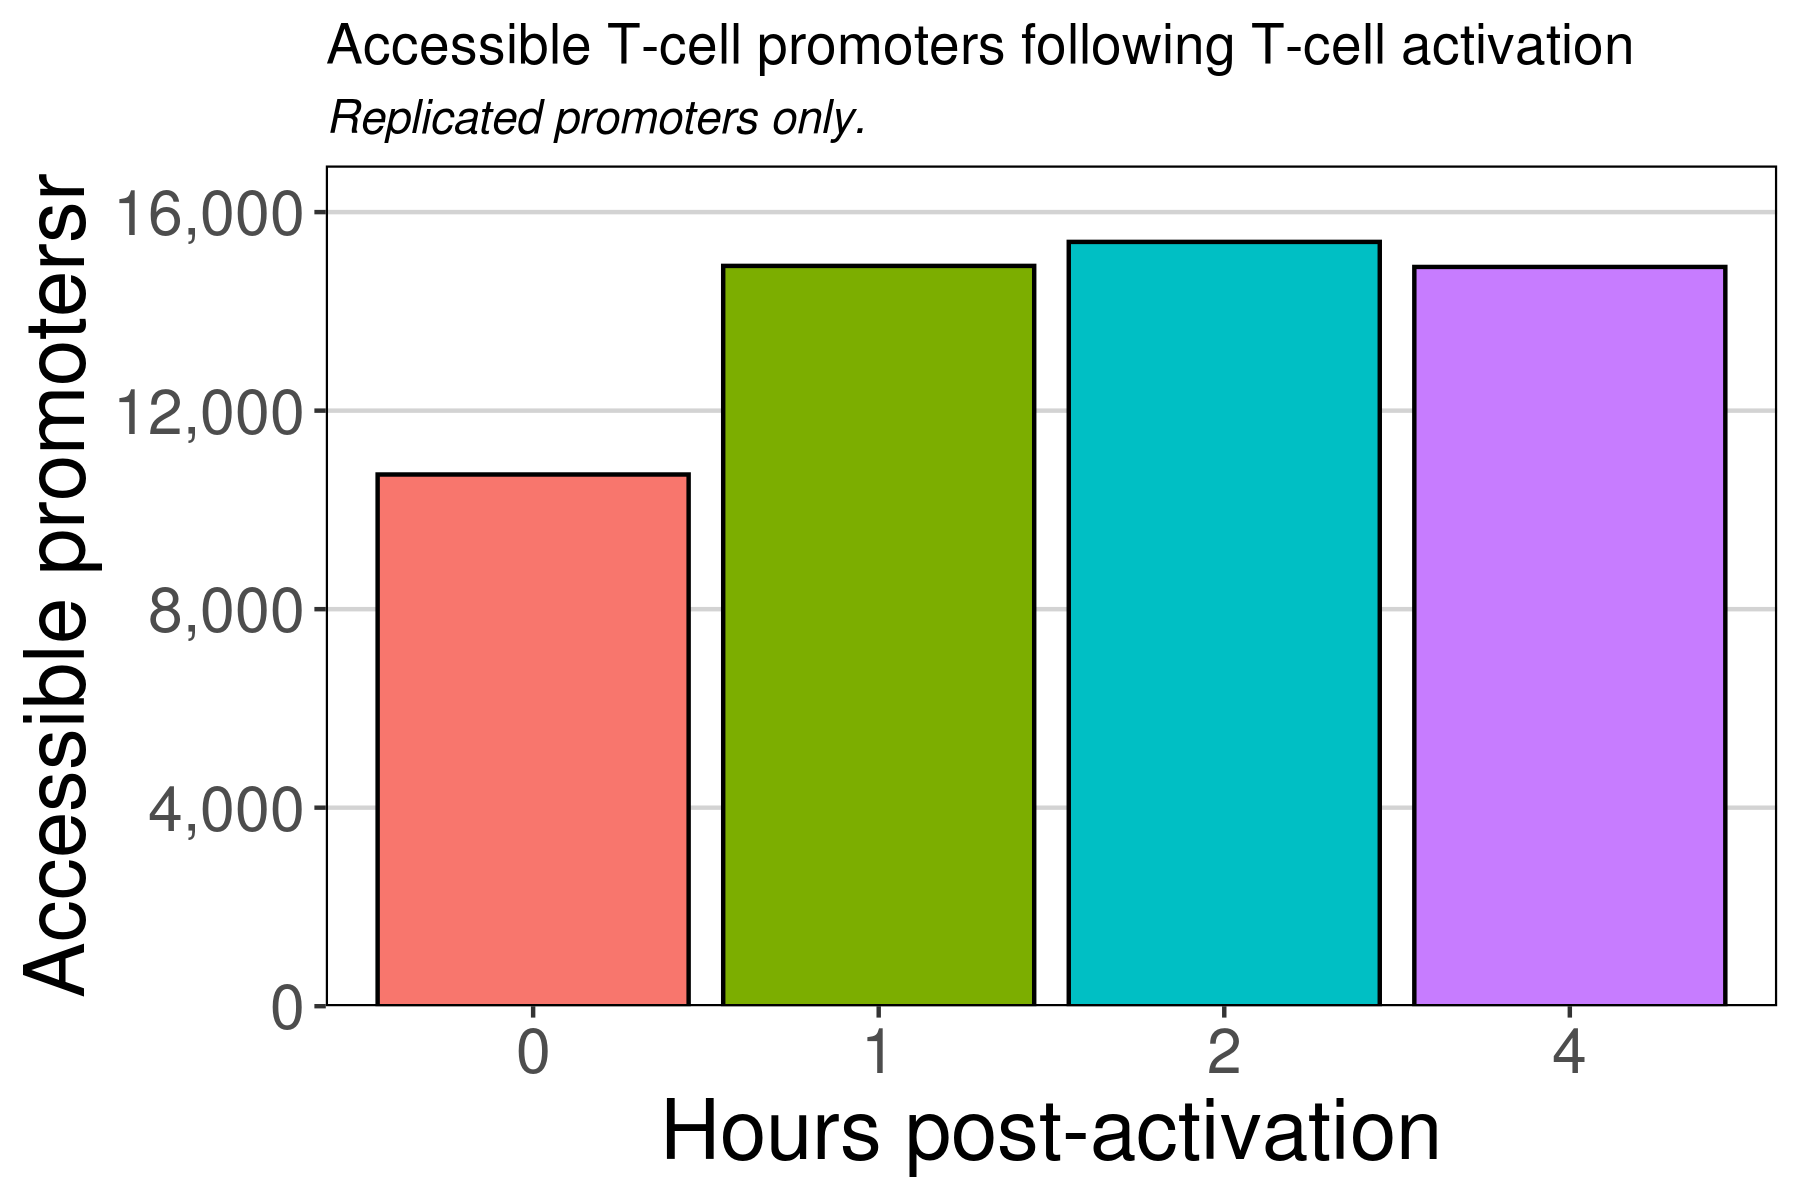

The data file committed next to this chart (first rows):
accessible	time	n
TRUE	0	10713
TRUE	1	14916
TRUE	2	15399
TRUE	4	14895
